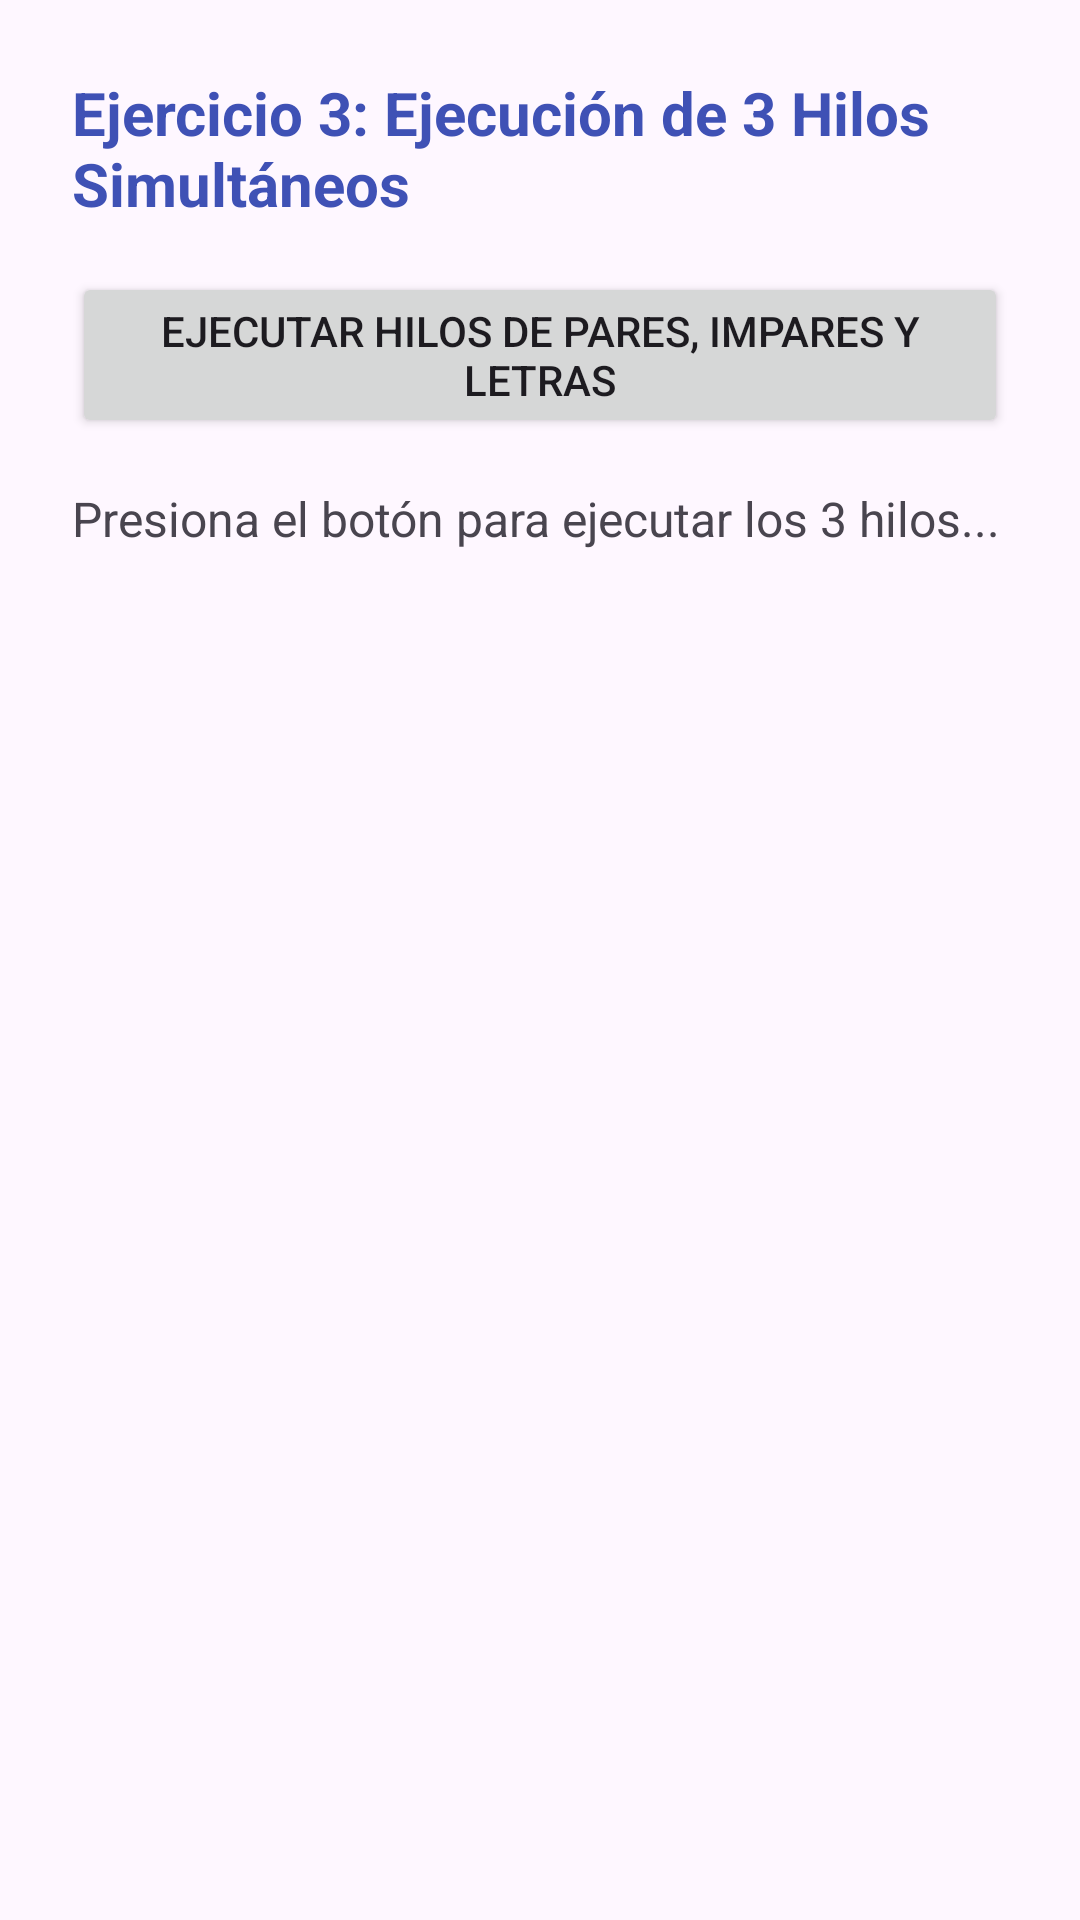

Android layout source for this screen:
<!-- AndroidManifest.xml: application theme Theme.HilosDeEjecuciónYSensores -->
<!-- res/layout/activity_ejercicio03.xml -->
<?xml version="1.0" encoding="utf-8"?>
<LinearLayout xmlns:android="http://schemas.android.com/apk/res/android"
    android:layout_width="match_parent"
    android:layout_height="match_parent"
    android:orientation="vertical"
    android:padding="24dp">

    <TextView
        android:layout_width="match_parent"
        android:layout_height="wrap_content"
        android:text="Ejercicio 3: Ejecución de 3 Hilos Simultáneos"
        android:textSize="20sp"
        android:textStyle="bold"
        android:textColor="#3F51B5"
        android:paddingBottom="16dp" />

    <Button
        android:id="@+id/btnEjecutar"
        android:layout_width="match_parent"
        android:layout_height="wrap_content"
        android:text="Ejecutar Hilos de Pares, Impares y Letras" />

    <ScrollView
        android:layout_width="match_parent"
        android:layout_height="match_parent"
        android:layout_marginTop="16dp">

        <TextView
            android:id="@+id/tvSalida"
            android:layout_width="match_parent"
            android:layout_height="wrap_content"
            android:text="Presiona el botón para ejecutar los 3 hilos..."
            android:textSize="16sp" />
    </ScrollView>

</LinearLayout>
<!-- resources referenced by this layout -->
<resources>
  <style name="Theme.HilosDeEjecuciónYSensores" parent="Base.Theme.HilosDeEjecuciónYSensores" />
  <style name="Base.Theme.HilosDeEjecuciónYSensores" parent="Theme.Material3.DayNight.NoActionBar">
          
          
      </style>
</resources>
